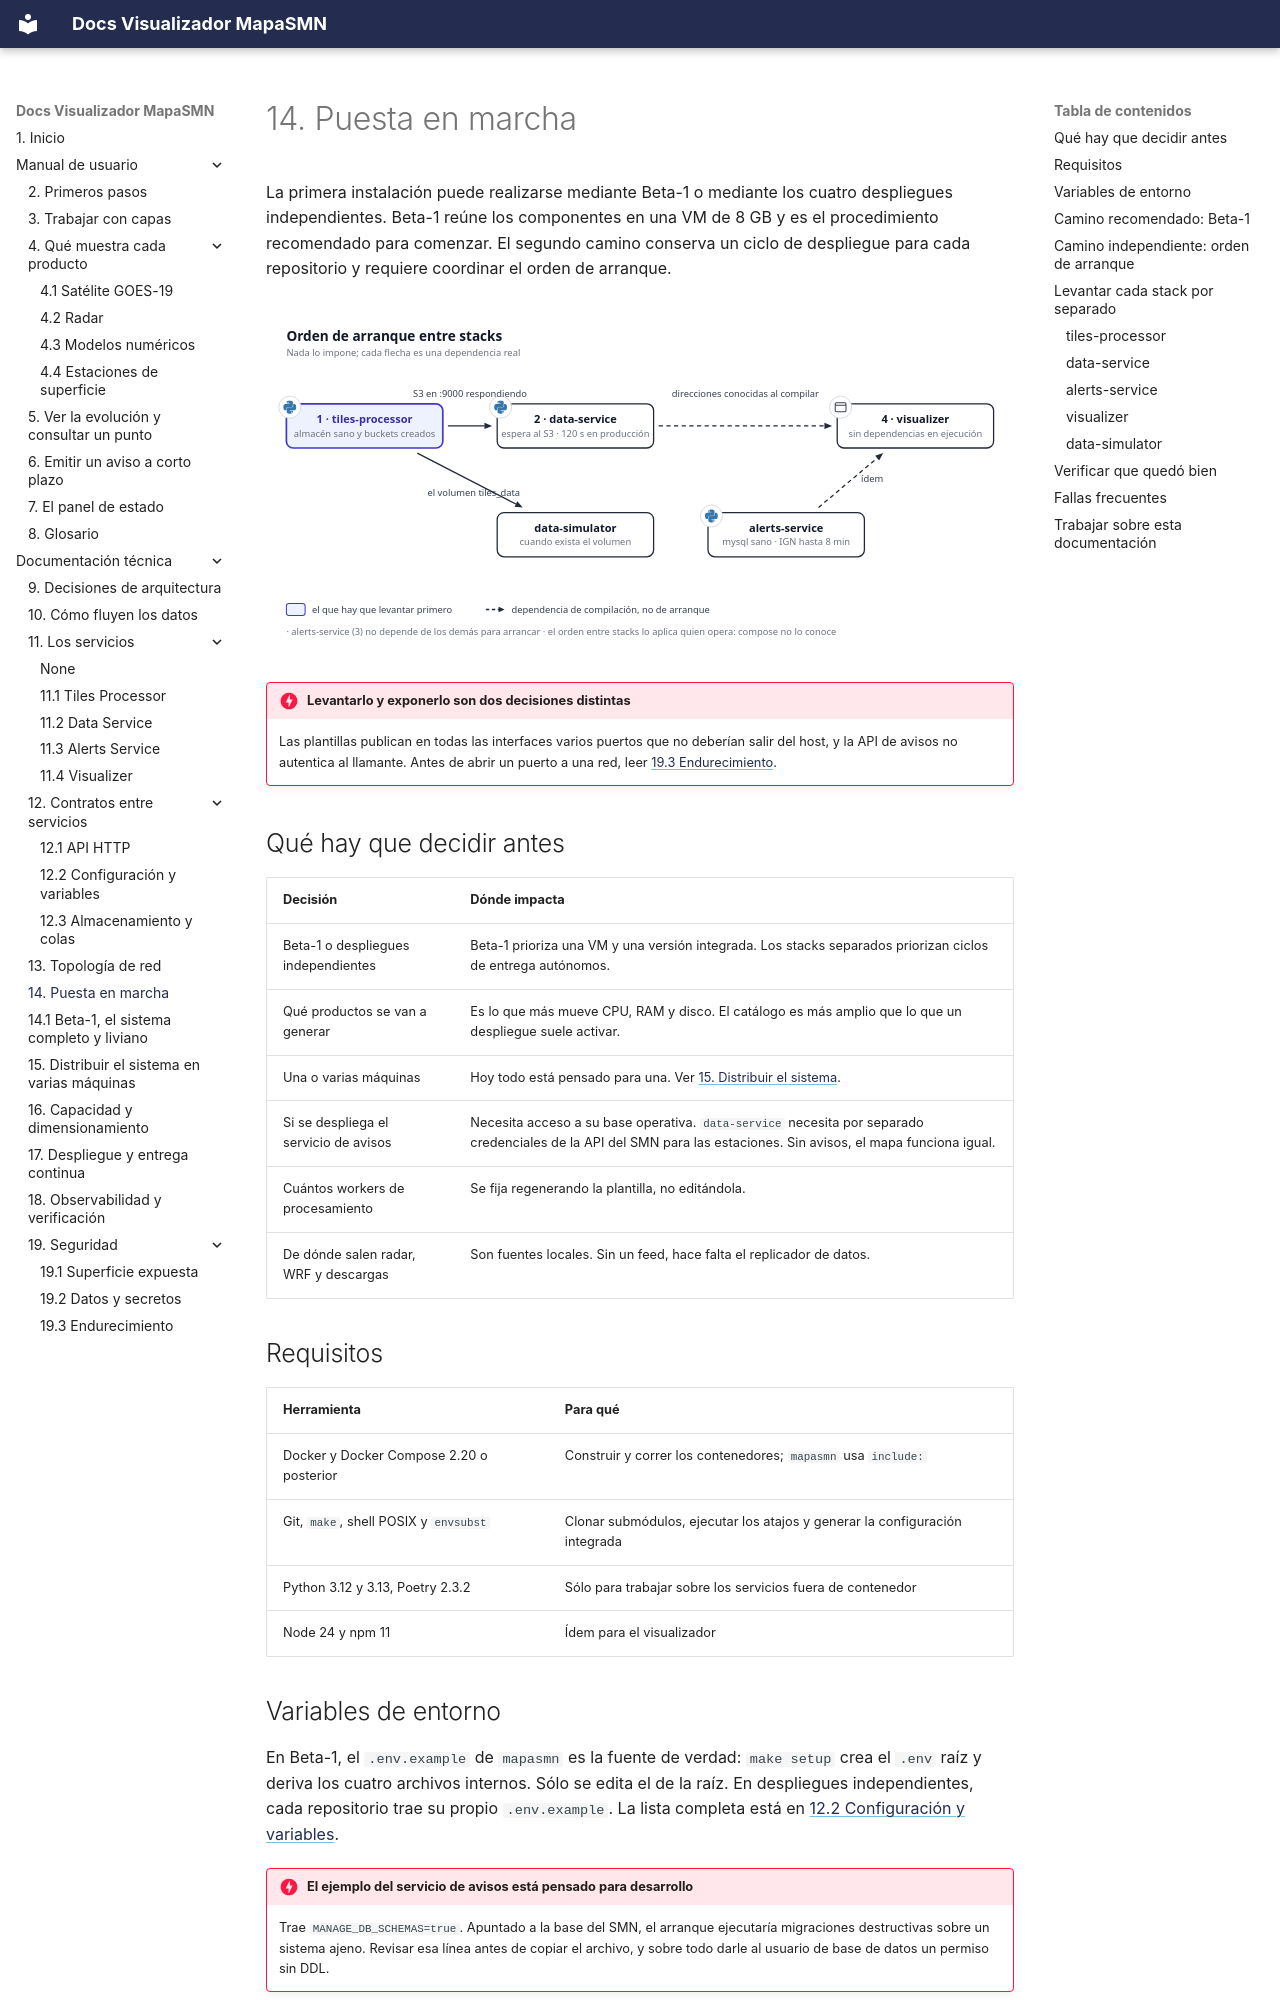

repository: fiuba-tp-g153-smn/visualizer · page: tecnica/operacion/puesta-en-marcha/index.html · generator: mkdocs

---
title: 14. Puesta en marcha
---

# 14. Puesta en marcha

La primera instalación puede realizarse mediante Beta-1 o mediante los cuatro despliegues
independientes. Beta-1 reúne los componentes en una VM de 8 GB y es el procedimiento recomendado
para comenzar. El segundo camino conserva un ciclo de despliegue para cada repositorio y requiere
coordinar el orden de arranque.

![Orden de arranque entre stacks](../../imgs/diagrams/arranque-orden.svg){ .diagram loading=lazy }

!!! danger "Levantarlo y exponerlo son dos decisiones distintas"
    Las plantillas publican en todas las interfaces varios puertos que no deberían salir del host, y
    la API de avisos no autentica al llamante. Antes de abrir un puerto a una red, leer
    [19.3 Endurecimiento](../seguridad/endurecimiento.md).

## Qué hay que decidir antes

| Decisión | Dónde impacta |
|---|---|
| Beta-1 o despliegues independientes | Beta-1 prioriza una VM y una versión integrada. Los stacks separados priorizan ciclos de entrega autónomos. |
| Qué productos se van a generar | Es lo que más mueve CPU, RAM y disco. El catálogo es más amplio que lo que un despliegue suele activar. |
| Una o varias máquinas | Hoy todo está pensado para una. Ver [15. Distribuir el sistema](distribucion.md). |
| Si se despliega el servicio de avisos | Necesita acceso a su base operativa. `data-service` necesita por separado credenciales de la API del SMN para las estaciones. Sin avisos, el mapa funciona igual. |
| Cuántos workers de procesamiento | Se fija regenerando la plantilla, no editándola. |
| De dónde salen radar, WRF y descargas | Son fuentes locales. Sin un feed, hace falta el replicador de datos. |

## Requisitos

| Herramienta | Para qué |
|---|---|
| Docker y Docker Compose 2.20 o posterior | Construir y correr los contenedores; `mapasmn` usa `include:` |
| Git, `make`, shell POSIX y `envsubst` | Clonar submódulos, ejecutar los atajos y generar la configuración integrada |
| Python 3.12 y 3.13, Poetry 2.3.2 | Sólo para trabajar sobre los servicios fuera de contenedor |
| Node 24 y npm 11 | Ídem para el visualizador |

## Variables de entorno

En Beta-1, el `.env.example` de `mapasmn` es la fuente de verdad: `make setup` crea el `.env` raíz y
deriva los cuatro archivos internos. Sólo se edita el de la raíz. En despliegues independientes, cada
repositorio trae su propio `.env.example`. La lista completa está en
[12.2 Configuración y variables](../contratos/configuracion.md).

!!! danger "El ejemplo del servicio de avisos está pensado para desarrollo"
    Trae `MANAGE_DB_SCHEMAS=true`. Apuntado a la base del SMN, el arranque ejecutaría migraciones
    destructivas sobre un sistema ajeno. Revisar esa línea antes de copiar el archivo, y sobre
    todo darle al usuario de base de datos un permiso sin DDL.
